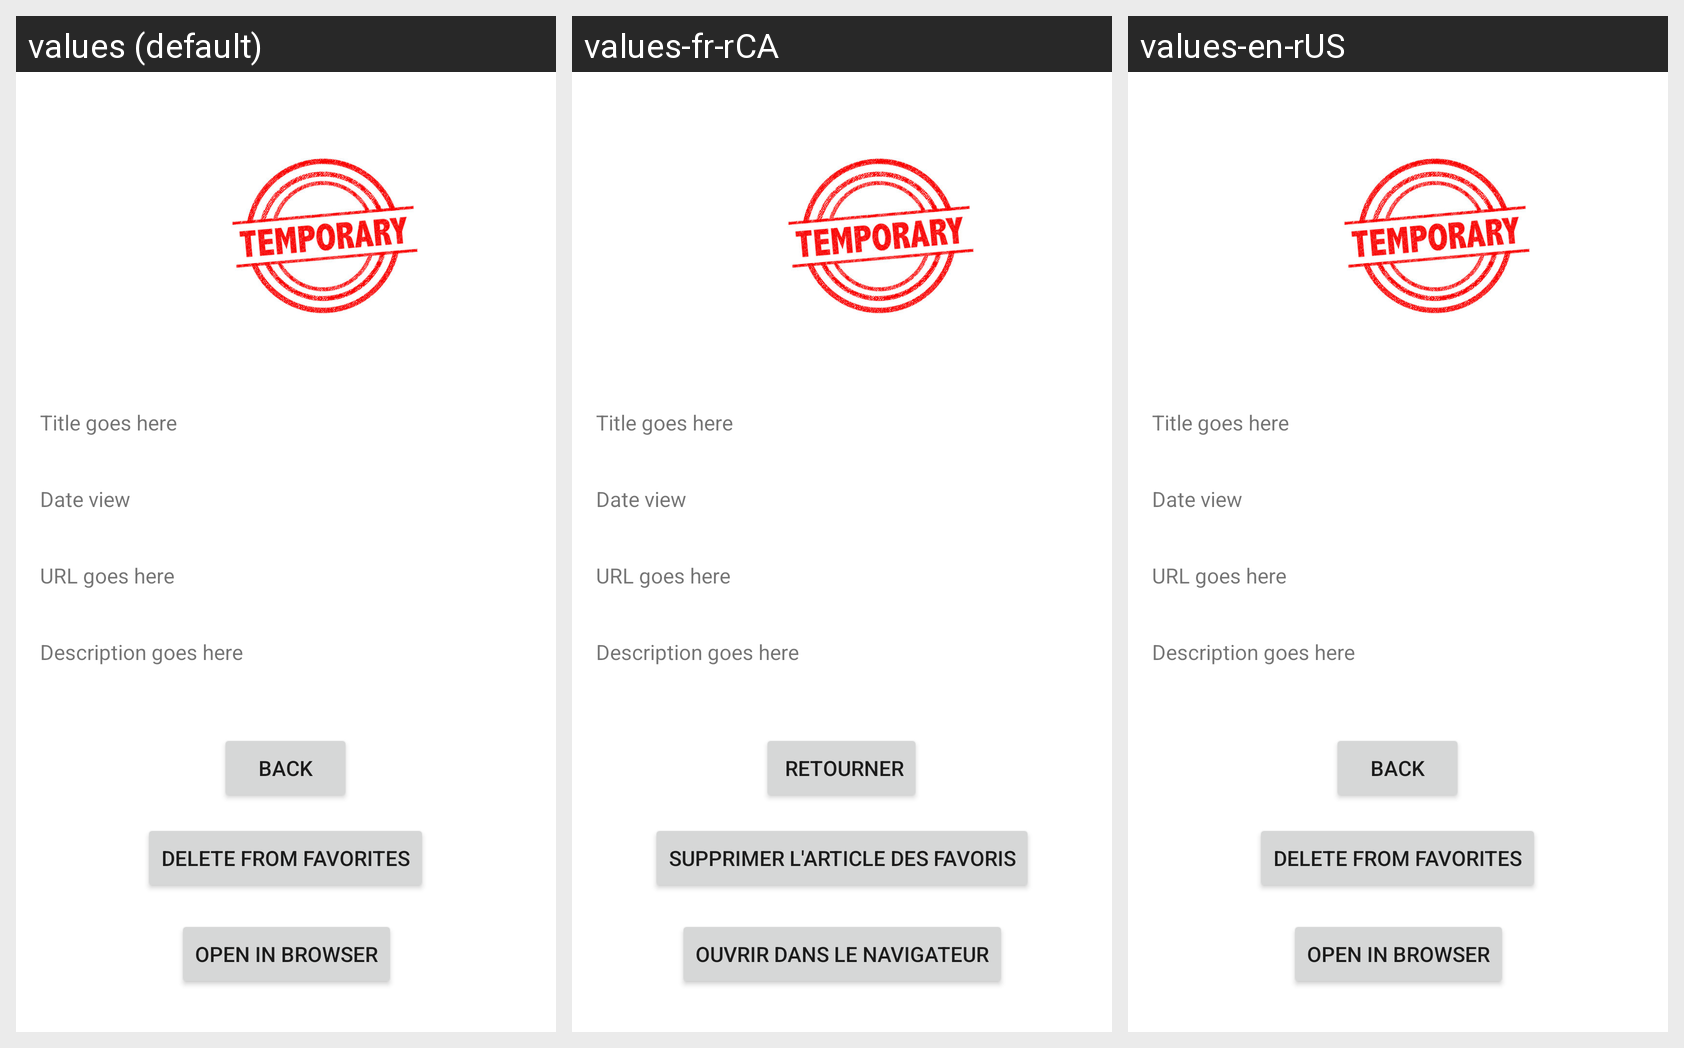

Locale-by-locale string values for the Android screen shown in this grid:
Android screen res/layout/soccer_fav_details_layout.xml rendered under 3 locales, left to right: values (default), values-fr-rCA, values-en-rUS. Device: Nexus 5 (rendered at 1080×1920; each locale shown at half size, 540×960, under a caption strip naming it); theme Theme.2335FinalProjectApplication.
Strings drawn on this screen, with the default value and each locale's value (text and hints the layout hard-codes, and strings that could not be matched under every locale, appear in the picture but are not listed):

soccer_details_back_button
  values: Back
  values-fr-rCA:  Retourner
  values-en-rUS: Back  [not translated; the default value is used]

soccer_details_delete_to_fav_button
  values: Delete from Favorites
  values-fr-rCA: Supprimer l'article des favoris
  values-en-rUS: Delete from Favorites  [not translated; the default value is used]

browser_button
  values: Open in browser
  values-fr-rCA: Ouvrir dans le navigateur
  values-en-rUS: Open in browser  [not translated; the default value is used]
